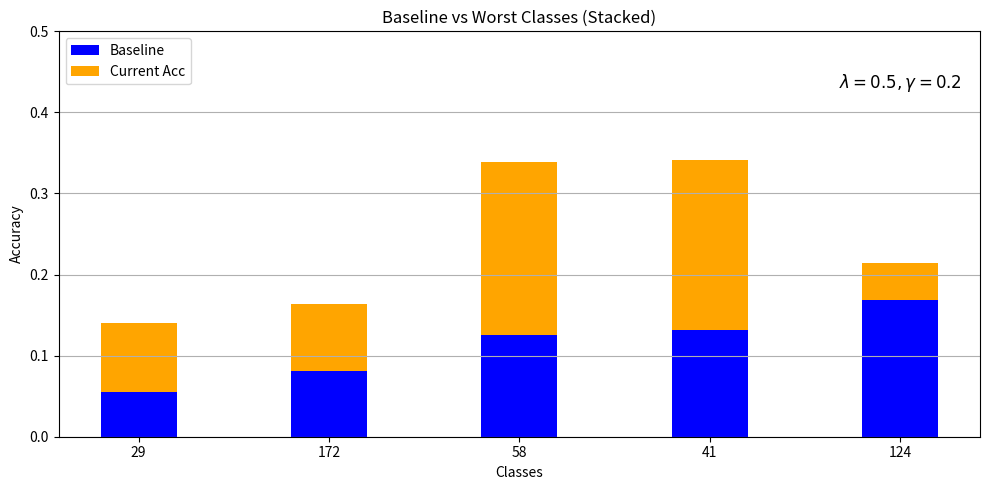

Reproduce this figure in Python.
import matplotlib.pyplot as plt


baseline_dict = {29: 0.0548, 172: 0.0816, 58: 0.125, 41: 0.1317, 124: 0.169}
current_dict = {29: 0.1405, 172: 0.1633, 58: 0.3393, 41: 0.3417, 124: 0.2143}
# baseline_classes = sorted(list(baseline_dict.keys()))
baseline_classes = list(baseline_dict.keys())
current_classes = baseline_classes
baseline_accuracies = []
current_accuracies = []
for c in baseline_classes:
    baseline_accuracies.append(baseline_dict[c])
    current_accuracies.append(current_dict[c]-baseline_dict[c])
    
    
# Plot setup with overlapping bars for each class
plt.figure(figsize=(10, 5))

# Plotting baseline and current data in a single bar for each class with distinct color segments
bar_width = 0.4  # Adjusted width to show both in the same bar
index = range(len(baseline_classes))

# Plotting the baseline and current accuracies as stacked bars for each class
plt.bar(index, baseline_accuracies, width=bar_width, color='blue', label='Baseline')
plt.bar(index, current_accuracies, width=bar_width, color='orange', label='Current Acc', bottom=baseline_accuracies)

# Labels and title
plt.title('Baseline vs Worst Classes (Stacked)')
plt.xlabel('Classes')
plt.ylabel('Accuracy')
plt.xticks(index, baseline_classes)
plt.ylim(0, 0.5)
plt.grid(axis='y')
plt.legend()

# Adding annotation text within the plot
plt.text(len(baseline_classes) - 1, 0.45, r'$\lambda = 0.5, \gamma = 0.2$', 
         fontsize=12, verticalalignment='top', horizontalalignment='center')

# Adjust layout and display plot
plt.tight_layout()
plt.show()
